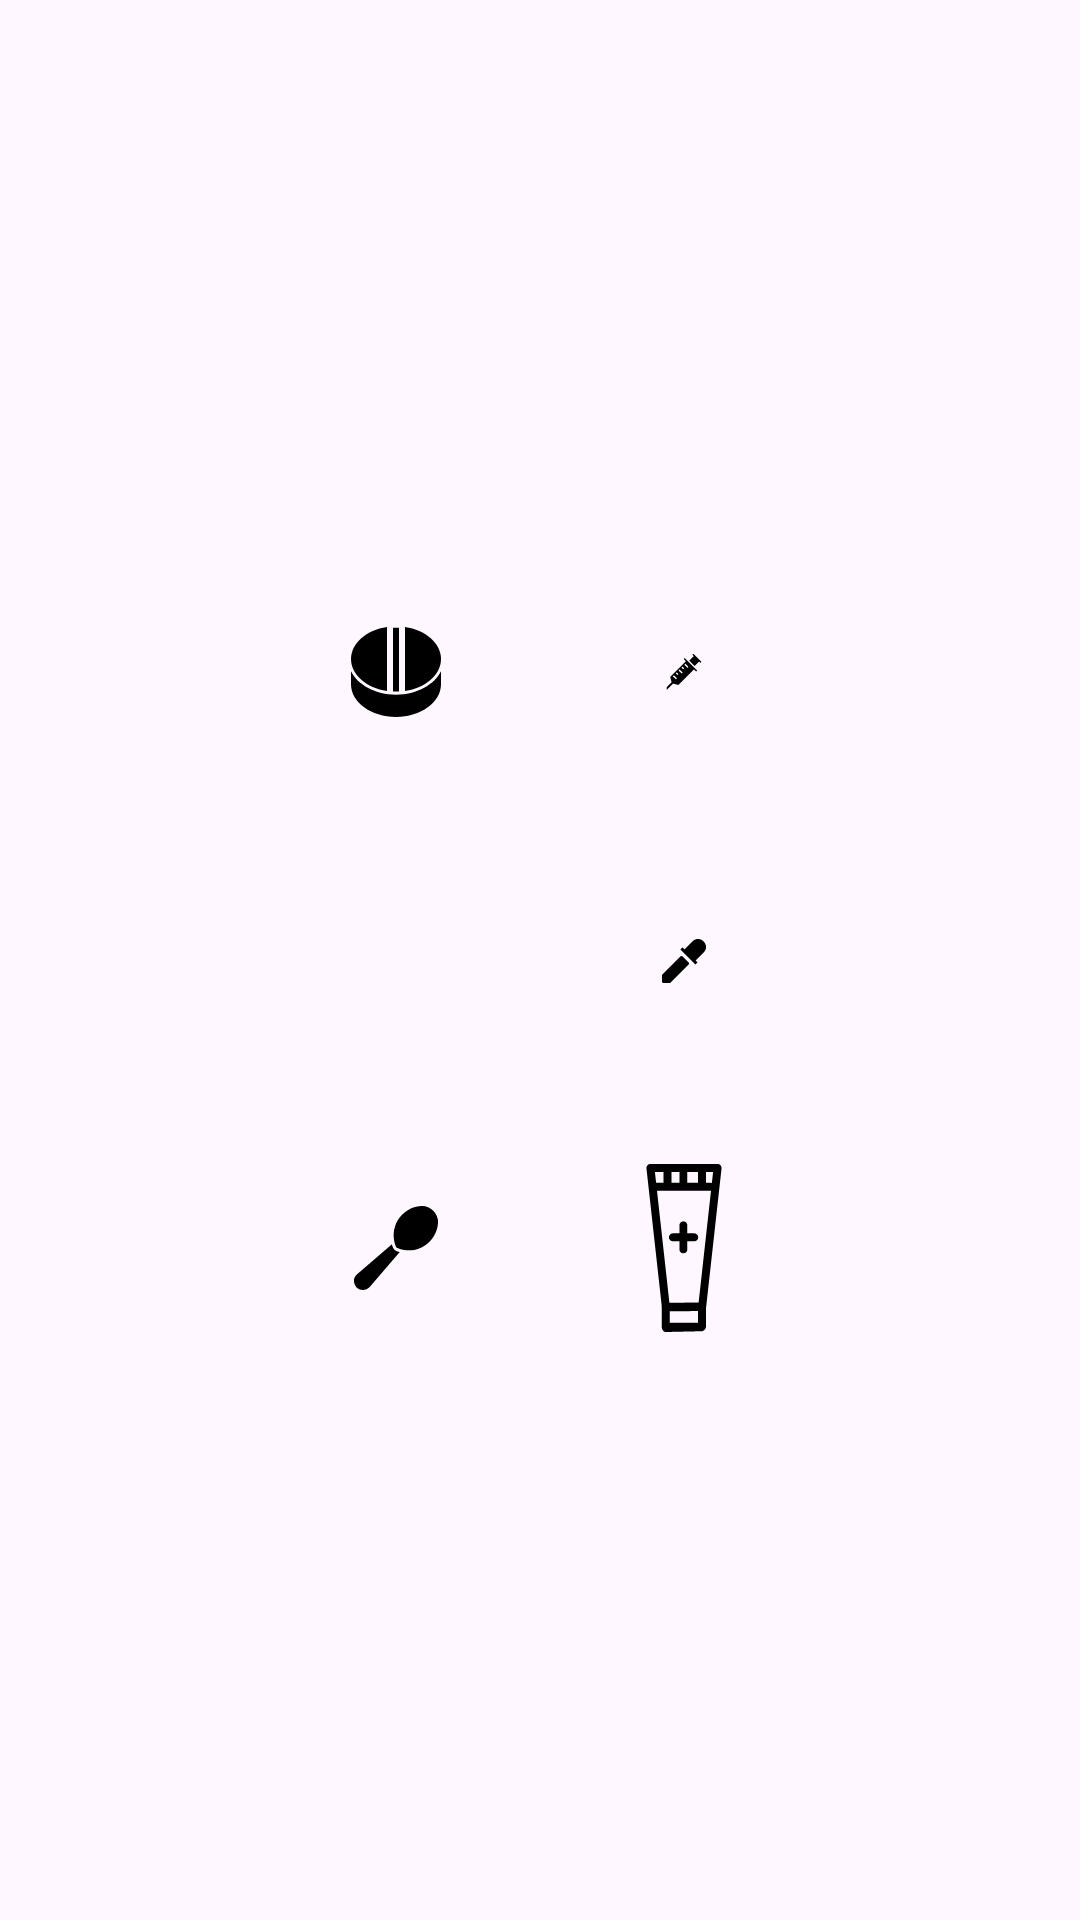

Reconstruct the res/layout file that produces this screen, plus the resources it refers to.
<!-- AndroidManifest.xml: application theme Theme.MedAlarm -->
<!-- res/layout/icon_grid_item.xml -->
<?xml version="1.0" encoding="utf-8"?>
<androidx.constraintlayout.widget.ConstraintLayout xmlns:android="http://schemas.android.com/apk/res/android"
    xmlns:tools="http://schemas.android.com/tools"
    android:layout_width="match_parent"
    android:layout_height="match_parent"
    xmlns:app="http://schemas.android.com/apk/res-auto">

    <GridLayout
        android:id="@+id/centeredGridLayout"
        app:layout_constraintBottom_toBottomOf="parent"
        app:layout_constraintEnd_toEndOf="parent"
        app:layout_constraintStart_toStartOf="parent"
        app:layout_constraintTop_toTopOf="parent"
        android:layout_width="wrap_content"
        android:layout_height="wrap_content"
        android:layout_margin="8dp"
        android:alignmentMode="alignMargins"
        android:columnCount="2"
        android:padding="8dp"
        android:rowCount="3"
        tools:layout_editor_absoluteX="79dp"
        tools:layout_editor_absoluteY="267dp">

        
        <ImageView
            android:id="@+id/pillIcon"
            android:layout_width="80dp"
            android:layout_height="80dp"
            android:layout_margin="8dp"
            android:background="@drawable/icon_background"
            android:contentDescription="@string/pill_icon"
            android:padding="12dp"
            android:scaleType="centerInside"
            android:src="@drawable/pill_icon_133842" />

        
        <ImageView
            android:id="@+id/injectionIcon"
            android:layout_width="80dp"
            android:layout_height="80dp"
            android:layout_margin="8dp"
            android:background="@drawable/icon_background"
            android:contentDescription="@string/injection_icon"
            android:padding="12dp"
            android:scaleType="centerInside"
            android:src="@drawable/medical_syringe_icon_158284" />

        
        <ImageView
            android:id="@+id/capsuleIcon"
            android:layout_width="80dp"
            android:layout_height="80dp"
            android:layout_margin="8dp"
            android:background="@drawable/icon_background"
            android:contentDescription="@string/capsule_icon"
            android:padding="12dp"
            android:scaleType="centerInside"
            android:src="@drawable/pill_icon_icons_com_64420" />

        
        <ImageView
            android:id="@+id/dropsIcon"
            android:layout_width="80dp"
            android:layout_height="80dp"
            android:layout_margin="8dp"
            android:background="@drawable/icon_background"
            android:contentDescription="@string/drops_icon"
            android:padding="12dp"
            android:scaleType="centerInside"
            android:src="@drawable/dropper_icon_213236" />

        
        <ImageView
            android:id="@+id/spoonIcon"
            android:layout_width="80dp"
            android:layout_height="80dp"
            android:layout_margin="8dp"
            android:background="@drawable/icon_background"
            android:contentDescription="@string/spoon_icon"
            android:padding="12dp"
            android:scaleType="centerInside"
            android:src="@drawable/spoon_icon_134317" />

        
        <ImageView
            android:id="@+id/gelIcon"
            android:layout_width="80dp"
            android:layout_height="80dp"
            android:layout_margin="8dp"
            android:background="@drawable/icon_background"
            android:contentDescription="@string/gel_icon"
            android:padding="12dp"
            android:scaleType="centerInside"
            android:src="@drawable/cream_1_icon_icons_com_63664" />

    </GridLayout>

</androidx.constraintlayout.widget.ConstraintLayout>
<!-- resources referenced by this layout -->
<resources>
  <!-- drawable dropper_icon_213236 (drawable) -->
  <vector xmlns:android="http://schemas.android.com/apk/res/android"
      android:width="15dp"
      android:height="15dp"
      android:viewportWidth="15"
      android:viewportHeight="15">
    <path
        android:pathData="M13.768,1.061C12.792,0.084 11.209,0.084 10.232,1.061L7.5,3.793L6.854,3.146L6.146,3.854L11.146,8.854L11.854,8.146L11.207,7.5L13.939,4.768C14.916,3.791 14.916,2.209 13.939,1.232L13.768,1.061Z"
        android:fillColor="#000000"/>
    <path
        android:pathData="M6.146,6.146C6.342,5.951 6.658,5.951 6.854,6.146L8.854,8.146C9.049,8.342 9.049,8.658 8.854,8.854L2.707,15H0.5C0.224,15 0,14.776 0,14.5V12.293L6.146,6.146Z"
        android:fillColor="#000000"/>
  </vector>
  <!-- drawable icon_background (drawable) -->
  <selector xmlns:android="http://schemas.android.com/apk/res/android">
      <item android:drawable="@color/teal_200" android:state_pressed="true" />
      <item android:drawable="@android:color/transparent" />
  </selector>
  <!-- drawable pill_icon_133842 (drawable) -->
  <vector xmlns:android="http://schemas.android.com/apk/res/android"
      android:width="32dp"
      android:height="32dp"
      android:viewportWidth="32"
      android:viewportHeight="32">
    <path
        android:fillColor="#FF000000"
        android:pathData="M13,22.32V1C6.16,2 1,6.4 1,11.66S6.16,21.31 13,22.32Z"/>
    <path
        android:fillColor="#FF000000"
        android:pathData="M17,22.51V1.26a11.13,11.13 0,0 0,-2 0V22.51c0.33,0 0.66,0 1,0S16.67,22.53 17,22.51Z"/>
    <path
        android:fillColor="#FF000000"
        android:pathData="M31,11.66C31,6.4 25.84,2 19,1V22.32C25.84,21.31 31,16.91 31,11.66Z"/>
    <path
        android:fillColor="#FF000000"
        android:pathData="M16,23.55c-6.88,0 -12.75,-3.26 -15,-7.79v4.36C1,26.12 7.73,31 16,31s15,-4.88 15,-10.88V15.76C28.75,20.29 22.88,23.55 16,23.55Z"/>
  </vector>
  <!-- drawable spoon_icon_134317 (drawable) -->
  <vector xmlns:android="http://schemas.android.com/apk/res/android"
      android:width="32dp"
      android:height="32dp"
      android:viewportWidth="32"
      android:viewportHeight="32">
    <path
        android:fillColor="#FF000000"
        android:pathData="M16.1,17A2,2 0,0 1,15 15.9a10.91,10.91 0,0 1,-0.38 -1.12L2.88,24.88A3,3 0,0 0,5 30a3,3 0,0 0,2.17 -0.93l10.05,-11.7A11,11 0,0 1,16.1 17Z"/>
    <path
        android:fillColor="#FF000000"
        android:pathData="M28.42,3.58A5.31,5.31 0,0 0,24.29 2a9.8,9.8 0,0 0,-8.35 13.5,1 1,0 0,0 0.54,0.54A9.8,9.8 0,0 0,30 7.71,5.31 5.31,0 0,0 28.42,3.58Z"/>
  </vector>
  <string name="capsule_icon">Cápsula</string>
  <string name="drops_icon">Gotas</string>
  <string name="gel_icon">Gel</string>
  <string name="injection_icon">Inyección</string>
  <string name="pill_icon">Píldora</string>
  <string name="spoon_icon">Cucharada</string>
  <style name="Theme.MedAlarm" parent="Base.Theme.MedAlarm" />
  <color name="teal_200">#03DAC5</color>
  <style name="Base.Theme.MedAlarm" parent="Theme.Material3.DayNight.NoActionBar">
          
          
      </style>
</resources>
